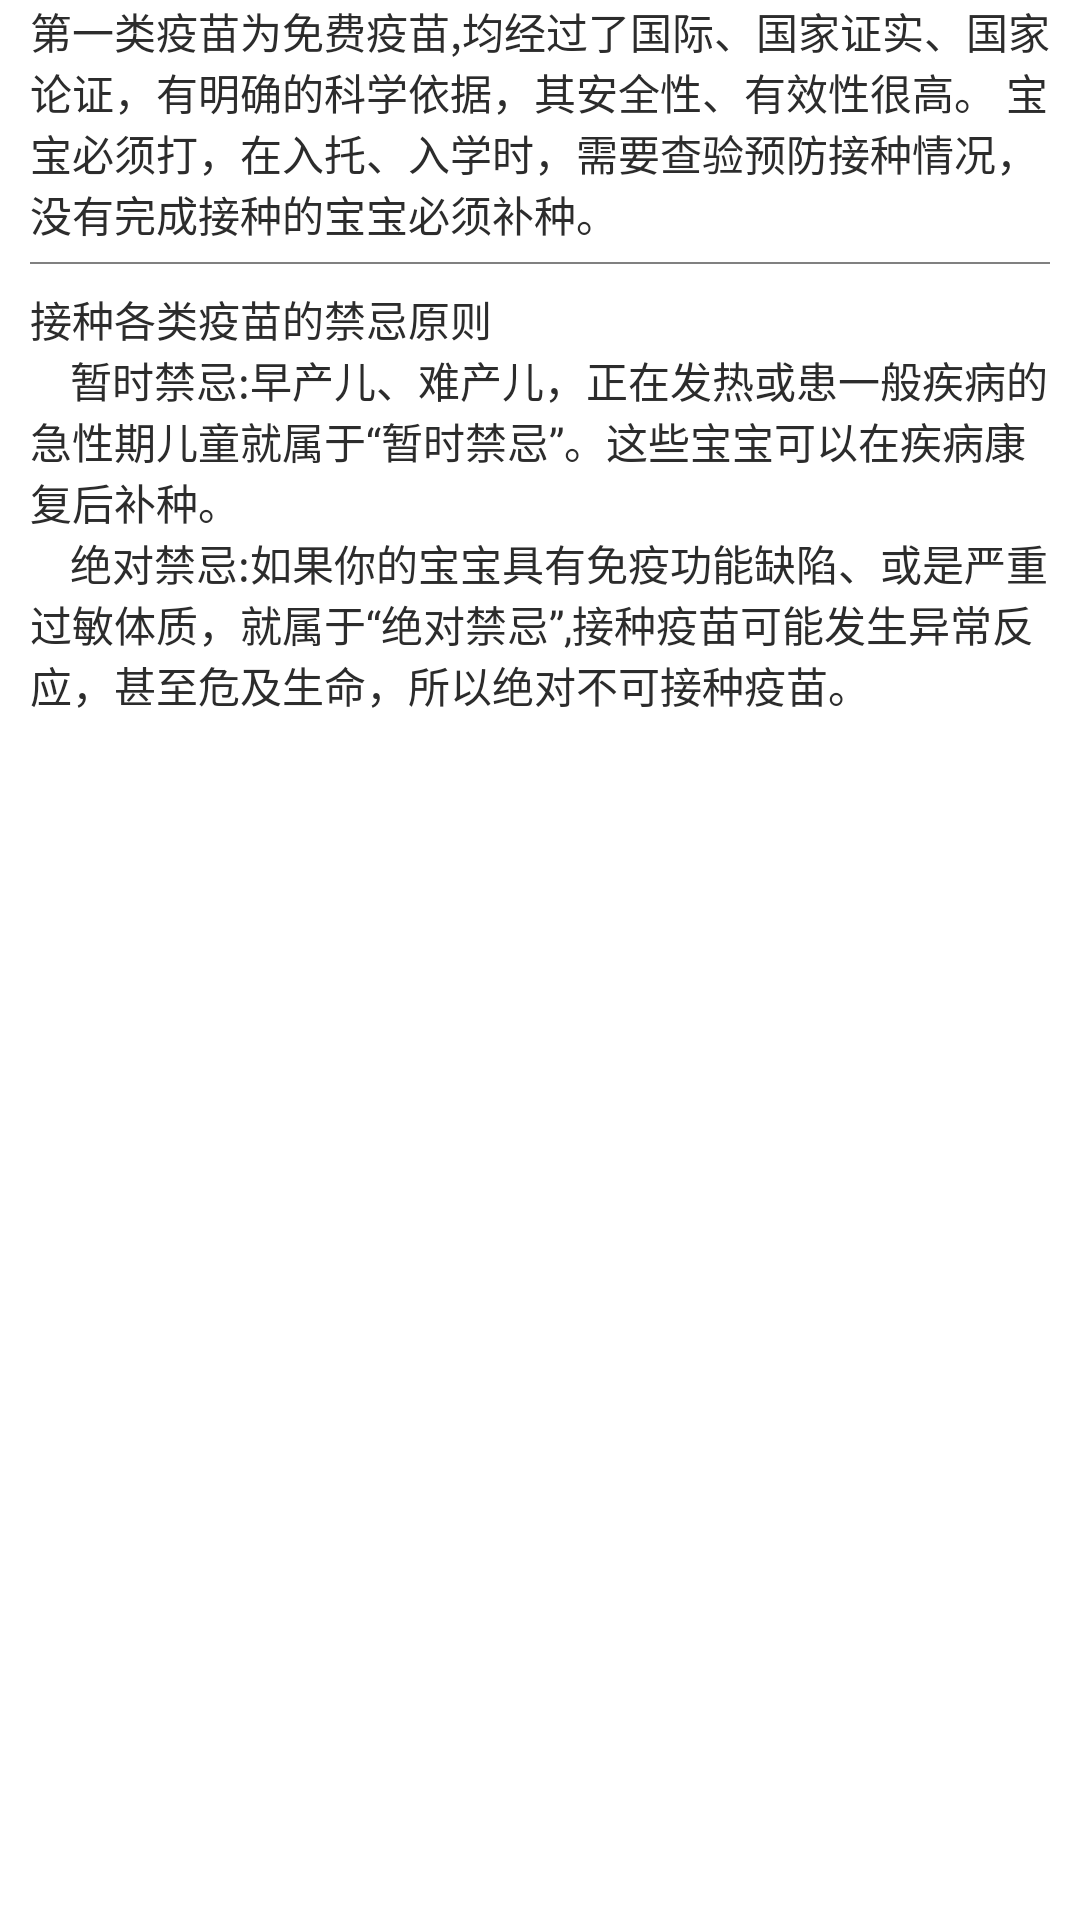

Layout XML and referenced resources for this Android screen:
<!-- AndroidManifest.xml: application theme AppTheme -->
<!-- res/layout/fragment_vaccine1.xml -->
<?xml version="1.0" encoding="utf-8"?>
<android.support.constraint.ConstraintLayout
    xmlns:android="http://schemas.android.com/apk/res/android"
    android:layout_width="match_parent"
    android:layout_height="match_parent"
    android:background="@color/white">

    <android.support.v4.widget.NestedScrollView
        android:layout_width="match_parent"
        android:layout_height="match_parent"
        android:paddingLeft="10dp"
        android:paddingRight="10dp"
        android:paddingBottom="5dp">

        <LinearLayout
            android:id="@+id/layout_container"
            android:layout_width="match_parent"
            android:layout_height="match_parent"
            android:orientation="vertical">

            <TextView
                android:id="@+id/tv_vaccine_class"
                android:layout_width="match_parent"
                android:layout_height="wrap_content"
                android:text="@string/txt_vaccine1_info"
                android:focusable="true"
                android:focusableInTouchMode="true"
                android:layout_marginBottom="6dp"
                android:textColor="@color/light_black"
                android:textSize="@dimen/text_mini_size"/>

            <TextView
                style="@style/DivList"/>

            <TextView
                android:layout_width="match_parent"
                android:layout_height="wrap_content"
                android:layout_marginTop="8dp"
                android:textColor="@color/light_black"
                android:textSize="@dimen/text_mini_size"
                android:text="@string/txt_vaccine_warn"/>

            <android.support.v7.widget.RecyclerView
                android:id="@+id/rcv_vaccine"
                android:layout_width="match_parent"
                android:layout_height="wrap_content"
                android:layout_marginTop="8dp"
                android:nestedScrollingEnabled="false"/>

        </LinearLayout>

    </android.support.v4.widget.NestedScrollView>

</android.support.constraint.ConstraintLayout>
<!-- resources referenced by this layout -->
<resources>
  <color name="light_black">#2c2c2c</color>
  <color name="white">#ffffff</color>
  <dimen name="text_mini_size">14sp</dimen>
  <string name="txt_vaccine1_info">第一类疫苗为免费疫苗,均经过了国际、国家证实、国家论证，有明确的科学依据，其安全性、有效性很高。 宝宝必须打，在入托、入学时，需要查验预防接种情况，没有完成接种的宝宝必须补种。</string>
  <string name="txt_vaccine_warn">接种各类疫苗的禁忌原则\n
          \t\t暂时禁忌:早产儿、难产儿，正在发热或患一般疾病的急性期儿童就属于“暂时禁忌”。这些宝宝可以在疾病康复后补种。\n
          \t\t绝对禁忌:如果你的宝宝具有免疫功能缺陷、或是严重过敏体质，就属于“绝对禁忌”,接种疫苗可能发生异常反应，甚至危及生命，所以绝对不可接种疫苗。
      </string>
  <style name="DivList">
          <item name="android:layout_width">match_parent</item>
          <item name="android:layout_height">0.8dp</item>
          <item name="android:background">@color/txt_normal</item>
      </style>
  <style name="AppTheme" parent="Theme.FullScreen">
          
          <item name="colorPrimary">@color/colorPrimary</item>
          <item name="colorPrimaryDark">@color/colorPrimaryDark</item>
          <item name="colorAccent">@color/colorAccent</item>
          <item name="android:windowAnimationStyle">@style/AnimationHomeActivity</item>
      </style>
  <color name="txt_normal">#808080</color>
  <style name="Theme.FullScreen" parent="Theme.AppCompat.Light.NoActionBar">
          <item name="android:windowNoTitle">true</item>
          <item name="android:windowActionBar">false</item>
      </style>
  <color name="colorPrimary">#ff6699</color>
  <color name="colorPrimaryDark">#fb7299</color>
  <color name="colorAccent">#FF4081</color>
  <style name="AnimationHomeActivity" mce_bogus="1" parent="@android:style/Animation.Activity">
          
          <item name="android:activityOpenEnterAnimation">@anim/anim_enter</item>
          
          <item name="android:activityOpenExitAnimation">@anim/anim_exit</item>
          
          <item name="android:activityCloseEnterAnimation">@anim/back_enter</item>
          
          <item name="android:activityCloseExitAnimation">@anim/back_exit</item>
      </style>
</resources>
